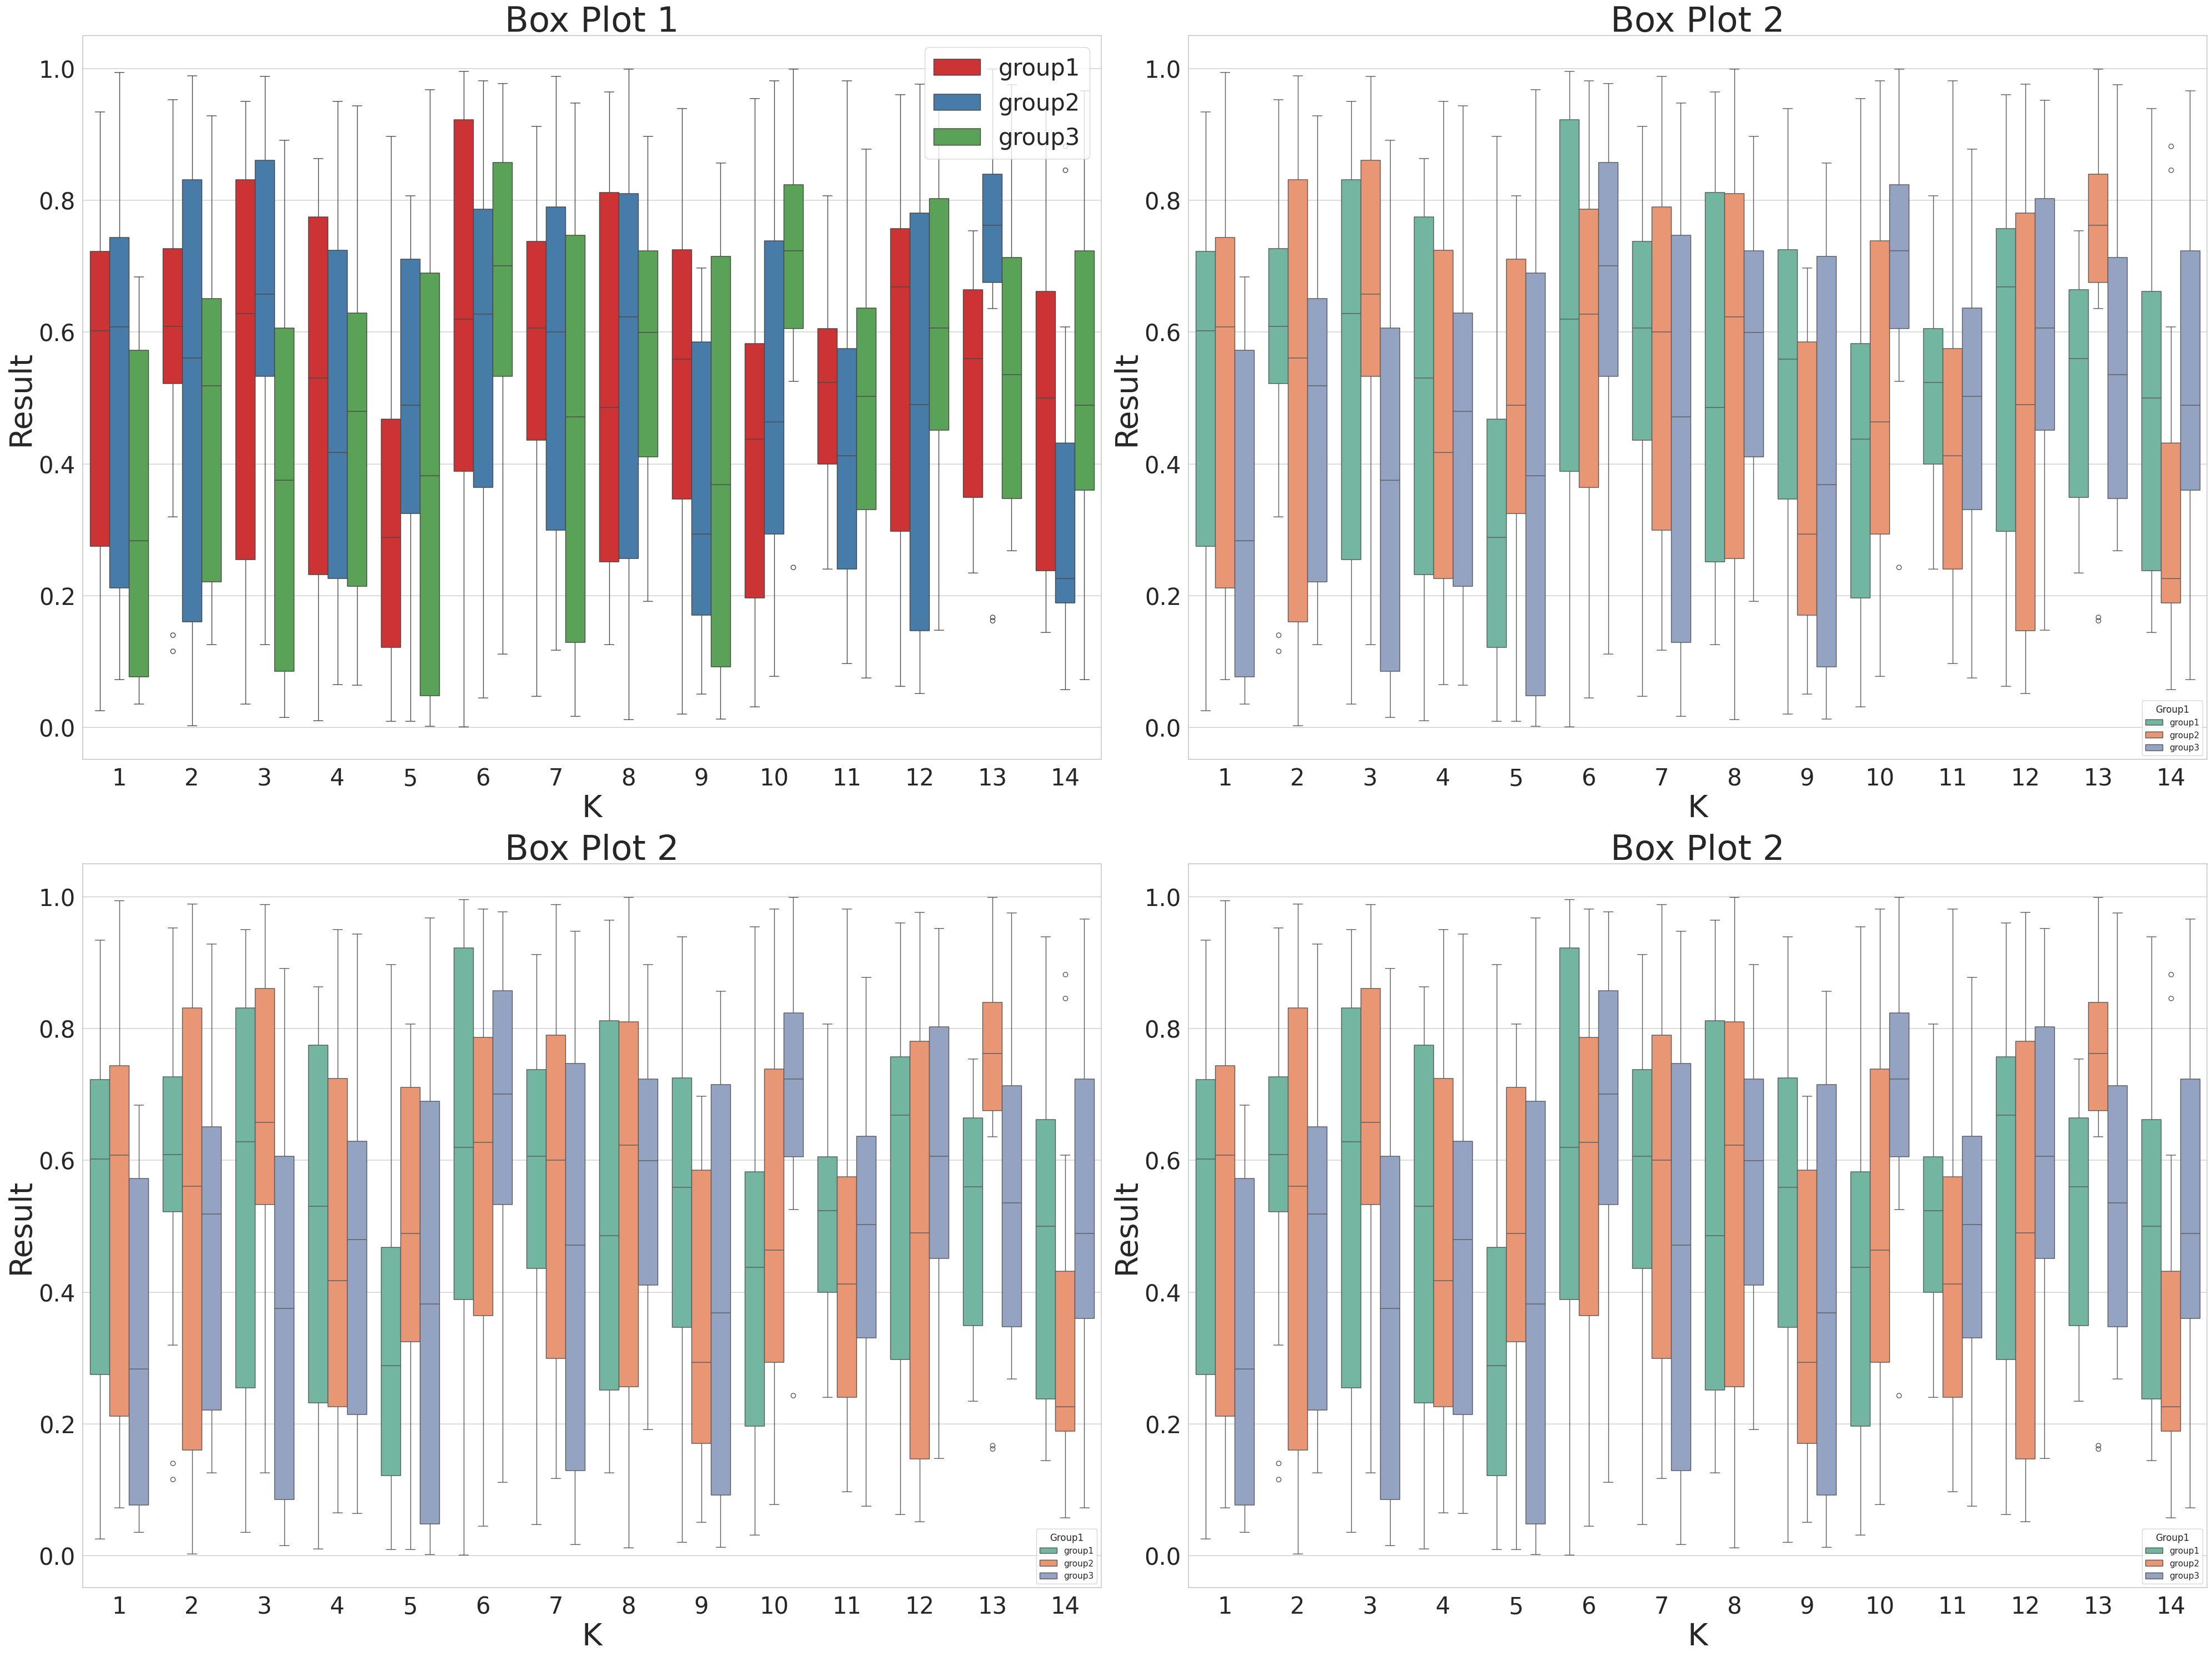

This figure's Python source:
import seaborn as sns
import matplotlib.pyplot as plt
import pandas as pd
import random

data = {
    'k': [],
    'Experiment': [],
    'Result': [],
    'Group1': []
}

num_models = 14
num_experiments_per_model = 14

for model in range(1, num_models + 1):

    for experiment in range(1, num_experiments_per_model + 1):
        data['k'].append(model)    
        result = random.uniform(0, 1)
        data['Experiment'].append(experiment)
        data['Result'].append(result)
        data['Group1'].append('group1')

for model in range(1, num_models + 1):
    for experiment in range(1, num_experiments_per_model + 1):
        data['k'].append(model)    
        result = random.uniform(0, 1)
        data['Experiment'].append(experiment)
        data['Result'].append(result)
        data['Group1'].append('group2')     

for model in range(1, num_models + 1):
    for experiment in range(1, num_experiments_per_model + 1):
        data['k'].append(model)    
        result = random.uniform(0, 1)
        data['Experiment'].append(experiment)
        data['Result'].append(result)
        data['Group1'].append('group3') 

df = pd.DataFrame(data)
print(df.head())
# 박스 플롯 그리기
sns.set(style="whitegrid")
plt.figure(figsize=(40, 30))

# 첫 번째 서브플롯
plt.subplot(2, 2, 1)
sns.boxplot(data=df, x='k', y='Result', hue='Group1', palette="Set1").tick_params(axis='both',labelsize=30)
plt.title('Box Plot 1', fontsize = 45)
plt.xlabel('K', fontsize = 40)
plt.ylabel('Result', fontsize = 40)
plt.legend(fontsize=30,loc='upper right')

# 두 번째 서브플롯
plt.subplot(2, 2, 2)
sns.boxplot(data=df, x='k', y='Result', hue='Group1', palette="Set2").tick_params(axis='both', labelsize=30)
plt.title('Box Plot 2', fontsize = 45)
plt.xlabel('K', fontsize = 40)
plt.ylabel('Result', fontsize = 40)

# 세 번째 서브플롯
plt.subplot(2, 2, 3)
sns.boxplot(data=df, x='k', y='Result', hue='Group1', palette="Set2").tick_params(axis='both', labelsize=30)
plt.title('Box Plot 2', fontsize = 45)
plt.xlabel('K', fontsize = 40)
plt.ylabel('Result', fontsize = 40)

# 네 번째 서브플롯
plt.subplot(2, 2, 4)
sns.boxplot(data=df, x='k', y='Result', hue='Group1', palette="Set2").tick_params(axis='both', labelsize=30)
plt.title('Box Plot 2', fontsize = 45)
plt.xlabel('K', fontsize = 40)
plt.ylabel('Result',fontsize = 40)



plt.tight_layout()
plt.savefig("fig1")
